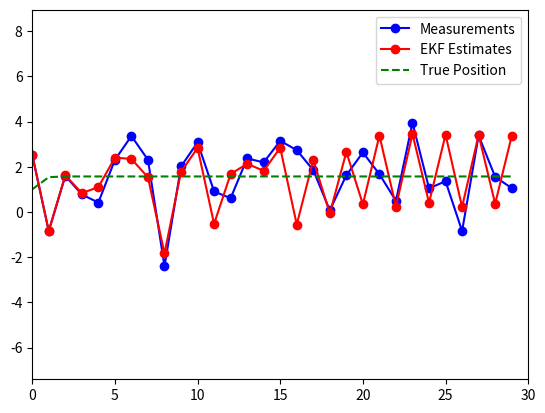

The script that saved this image:
import numpy as np
import matplotlib.pyplot as plt
from matplotlib.animation import FuncAnimation, PillowWriter

# Time settings
num_steps = 30
dt = 1.0

# True motion (nonlinear dynamics)
true_state = np.array([0.0, 1.0])  # [position, velocity]
true_states = []

for _ in range(num_steps):
    x, v = true_state
    x_new = x + v * np.cos(x) * dt
    v_new = v
    true_state = np.array([x_new, v_new])
    true_states.append(true_state.copy())

true_states = np.array(true_states)

# Simulate noisy position measurements
measurement_noise_std = 1.5
measurements = true_states[:, 0] + np.random.normal(0, measurement_noise_std, num_steps)

# EKF initialization
x_est = np.array([0.0, 0.0])  # [position, velocity]
P = np.eye(2) * 1000
Q = np.eye(2) * 0.01
R = np.array([[measurement_noise_std ** 2]])

# Measurement model
H = np.array([[1, 0]])

# Store estimates
estimates = []

for z in measurements:
    # Prediction (nonlinear model)
    x, v = x_est
    x_pred = np.array([
        x + v * np.cos(x) * dt,
        v
    ])

    # Jacobian of f(x)
    F = np.array([
        [1 - v * np.sin(x) * dt, np.cos(x) * dt],
        [0, 1]
    ])

    P_pred = F @ P @ F.T + Q

    # Update
    y = z - x_pred[0]
    S = H @ P_pred @ H.T + R
    K = P_pred @ H.T @ np.linalg.inv(S)
    x_est = x_pred + K.flatten() * y
    P = (np.eye(2) - K @ H) @ P_pred

    estimates.append(x_est.copy())

# Extract data for animation
true_positions = true_states[:, 0]
estimated_positions = [e[0] for e in estimates]

# Create animation
fig, ax = plt.subplots()
ax.set_xlim(0, num_steps)
ax.set_ylim(min(measurements) - 5, max(measurements) + 5)

line_meas, = ax.plot([], [], 'bo-', label='Measurements')
line_est, = ax.plot([], [], 'ro-', label='EKF Estimates')
line_true, = ax.plot([], [], 'g--', label='True Position')
ax.legend()

def update(frame):
    line_meas.set_data(range(frame + 1), measurements[:frame + 1])
    line_est.set_data(range(frame + 1), estimated_positions[:frame + 1])
    line_true.set_data(range(frame + 1), true_positions[:frame + 1])
    return line_meas, line_est, line_true

ani_nonlinear = FuncAnimation(fig, update, frames=num_steps, interval=300, blit=True)

# Save animation
animation_path_nonlinear = "ekf_nonlinear_dynamics.gif"
ani_nonlinear.save(animation_path_nonlinear, writer=PillowWriter(fps=3))
print(f"Animation saved to: {animation_path_nonlinear}")
